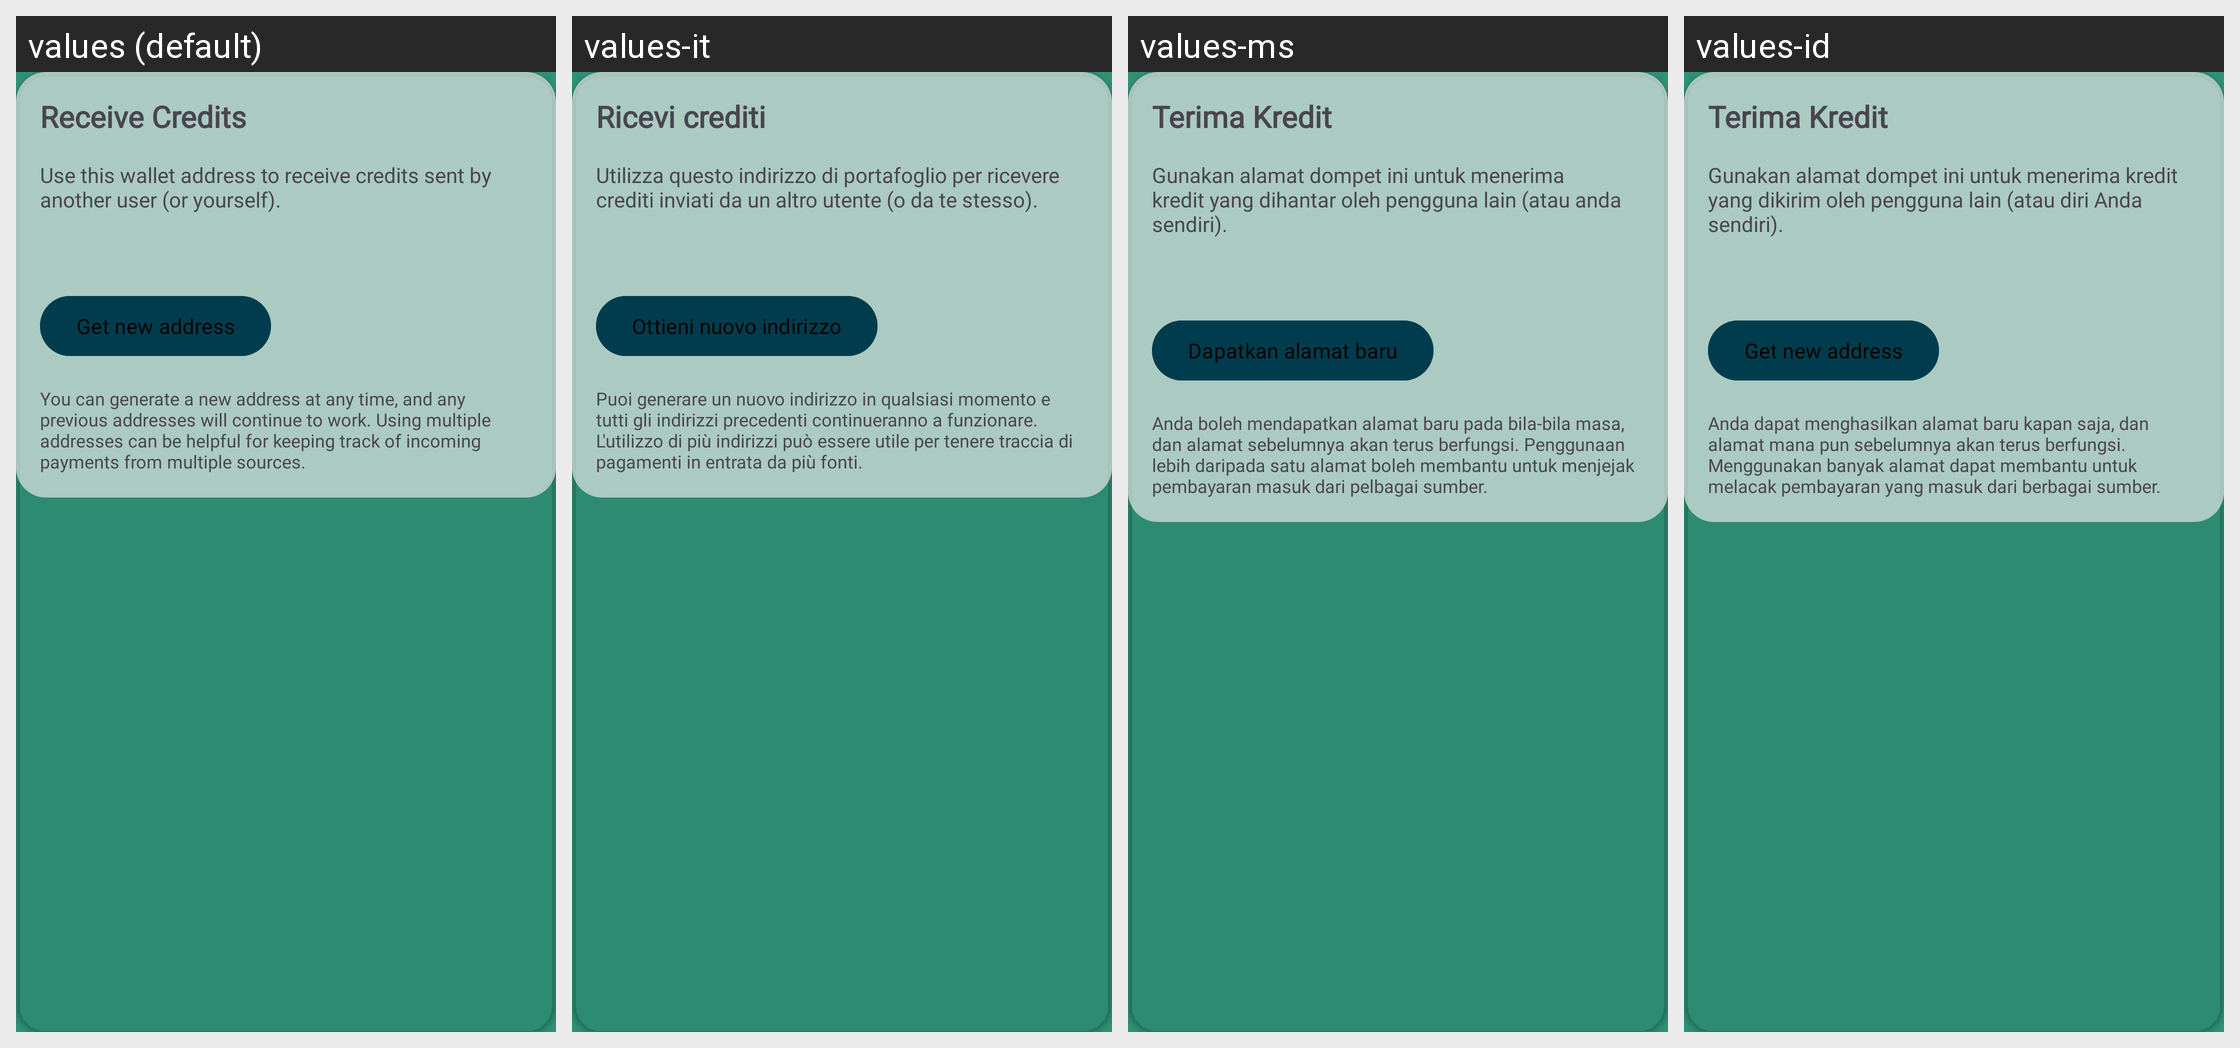

For this localized Android screen grid, give each drawn string resource with its value in every locale shown.
Android screen res/layout/card_wallet_receive_credits.xml rendered under 4 locales, left to right: values (default), values-it, values-ms, values-id. Device: Nexus 5 (rendered at 1080×1920; each locale shown at half size, 540×960, under a caption strip naming it); theme AppTheme.
Other locales in the repository, not shown: values-af, values-ca, values-de, values-es, values-et, values-fr, values-gu, values-he, values-jv, values-nl, values-pl, values-pt, values-pt-rBR, values-ro, values-ru, values-sr, values-tr, values-uk, values-vi, values-zh-rTW.
Strings drawn on this screen, with the default value and each locale's value (text and hints the layout hard-codes, and strings that could not be matched under every locale, appear in the picture but are not listed):

receive_credits
  values: Receive Credits
  values-it: Ricevi crediti
  values-ms: Terima Kredit
  values-id: Terima Kredit

use_this_address_hint
  values: Use this wallet address to receive credits sent by another user (or yourself).
  values-it: Utilizza questo indirizzo di portafoglio per ricevere crediti inviati da un altro utente (o da te stesso).
  values-ms: Gunakan alamat dompet ini untuk menerima kredit yang dihantar oleh pengguna lain (atau anda sendiri).
  values-id: Gunakan alamat dompet ini untuk menerima kredit yang dikirim oleh pengguna lain (atau diri Anda sendiri).

get_new_address
  values: Get new address
  values-it: Ottieni nuovo indirizzo
  values-ms: Dapatkan alamat baru
  values-id: Get new address

generate_address_hint
  values: You can generate a new address at any time, and any previous addresses will continue to work. Using multiple addresses can be helpful for keeping track of incoming payments from multiple sources.
  values-it: Puoi generare un nuovo indirizzo in qualsiasi momento e tutti gli indirizzi precedenti continueranno a funzionare. L'utilizzo di più indirizzi può essere utile per tenere traccia di pagamenti in entrata da più fonti.
  values-ms: Anda boleh mendapatkan alamat baru pada bila-bila masa, dan alamat sebelumnya akan terus berfungsi. Penggunaan lebih daripada satu alamat boleh membantu untuk menjejak pembayaran masuk dari pelbagai sumber.
  values-id: Anda dapat menghasilkan alamat baru kapan saja, dan alamat mana pun sebelumnya akan terus berfungsi. Menggunakan banyak alamat dapat membantu untuk melacak pembayaran yang masuk dari berbagai sumber.
